Run: headless pygame with SDL's dummy video driver; simulated clock (each Clock.tick advances the game by its frame time, no real sleeping); random seed 0; keys injected as events and as key.get_pressed() state; no mouse input.
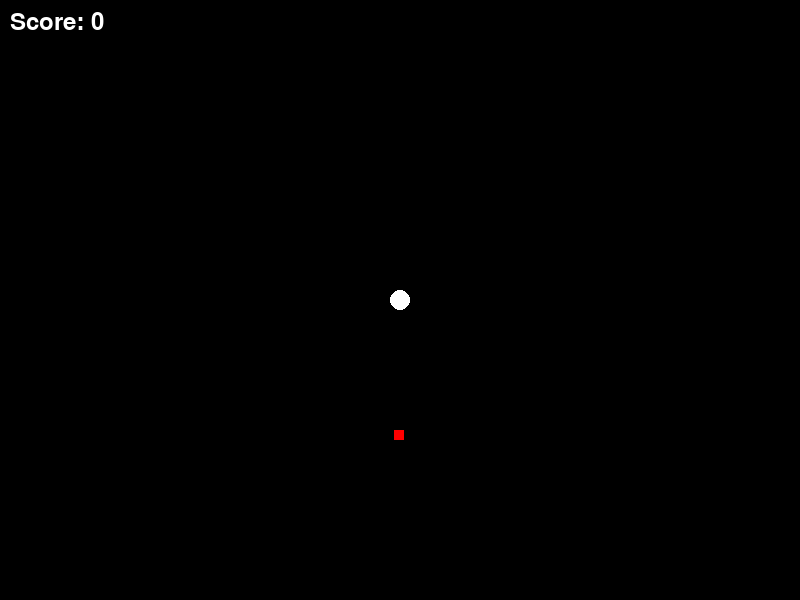
Frame 1 of 4 · flips 1–60 · no input
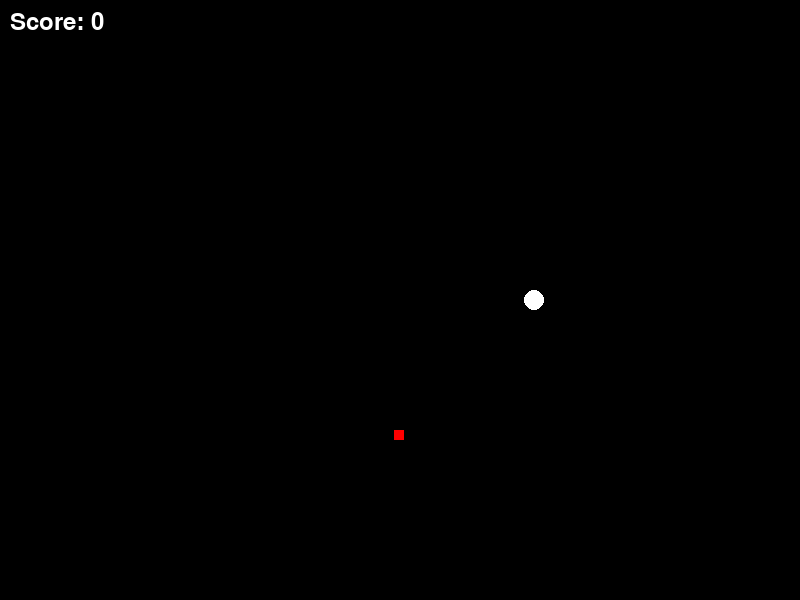
Frame 2 of 4 · flips 61–180 · tapped SPACE, RETURN · held RIGHT (→), D
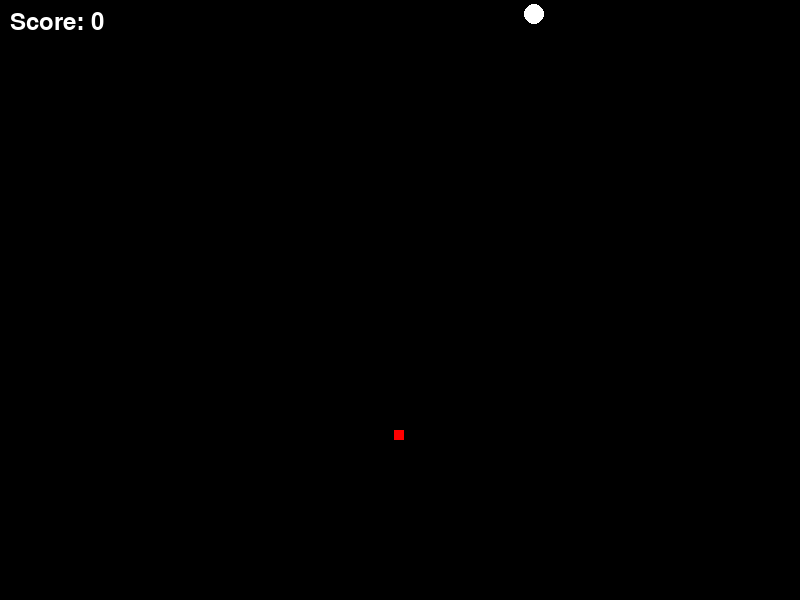
Frame 3 of 4 · flips 181–300 · held DOWN (↓), S
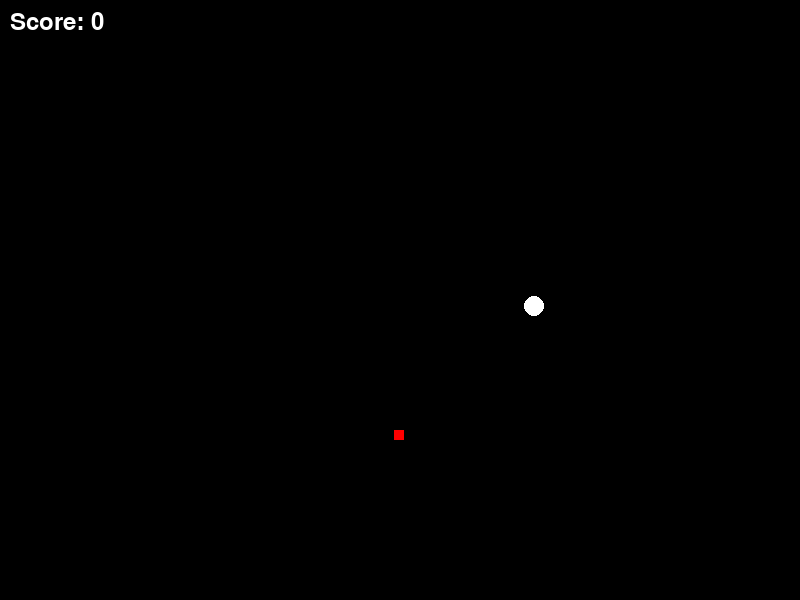
Frame 4 of 4 · flips 301–420 · held LEFT (←), A, UP (↑), W

The pygame program that drew these frames:

import pygame
import sys
import random

# Inicializar Pygame
pygame.init()

# Definir colores
BLACK = (0, 0, 0)
WHITE = (255, 255, 255)
RED = (255, 0, 0)

# Configuración de la pantalla
screen_width = 800
screen_height = 600
screen = pygame.display.set_mode((screen_width, screen_height))
pygame.display.set_caption("Simple Snake Game")

# Clase para la serpiente
class Snake(pygame.sprite.Sprite):
    def __init__(self):
        super().__init__()
        self.image = pygame.Surface((20, 20), pygame.SRCALPHA)  # Superficie transparente para el círculo
        pygame.draw.circle(self.image, WHITE, (10, 10), 10)  # Dibujar el círculo
        self.rect = self.image.get_rect()
        self.rect.center = (screen_width // 2, screen_height // 2)
        self.speed = 8  # Velocidad inicial de la serpiente
        self.speed_x = 0
        self.speed_y = 0
        self.body = []  # Lista para almacenar los segmentos de la serpiente
        self.max_body_length = 1  # Longitud inicial del cuerpo de la serpiente

    def update(self):
        # Actualizar la posición de la cabeza
        self.rect.x += self.speed_x * self.speed
        self.rect.y += self.speed_y * self.speed

        # Comprobar los límites de la pantalla
        if self.rect.right < 0:
            self.rect.left = screen_width
        elif self.rect.left > screen_width:
            self.rect.right = 0
        elif self.rect.bottom < 0:
            self.rect.top = screen_height
        elif self.rect.top > screen_height:
            self.rect.bottom = 0

        # Actualizar la posición de los segmentos del cuerpo
        self.body.insert(0, list(self.rect.center))  # Agregar la posición actual de la cabeza al principio de la lista

        # Ajustar la longitud del cuerpo
        if len(self.body) > self.max_body_length:
            self.body.pop()  # Eliminar el último segmento si la longitud del cuerpo es mayor que el máximo

    def grow(self):
        self.max_body_length += 1  # Incrementar la longitud máxima del cuerpo

    def increase_speed(self):
        self.speed += 1  # Aumentar la velocidad de la serpiente

# Clase para las bolitas
class Food(pygame.sprite.Sprite):
    def __init__(self):
        super().__init__()
        self.image = pygame.Surface((10, 10))  # Superficie para la bolita
        self.image.fill(RED)  # Color rojo para la bolita
        self.rect = self.image.get_rect()
        self.place_food()  # Colocar la bolita en una posición aleatoria

    def place_food(self):
        self.rect.x = random.randrange(0, screen_width - self.rect.width)
        self.rect.y = random.randrange(0, screen_height - self.rect.height)

# Crear la serpiente
snake = Snake()

# Grupo de sprites
all_sprites = pygame.sprite.Group()
all_sprites.add(snake)

# Grupo de bolitas
food = Food()
all_sprites.add(food)

# Puntaje inicial
score = 0

# Fuente de texto
font = pygame.font.Font(None, 36)

# Bucle principal del juego
running = True
clock = pygame.time.Clock()
while running:
    for event in pygame.event.get():
        if event.type == pygame.QUIT:
            running = False

        # Manejar eventos de teclado para mover la serpiente
        elif event.type == pygame.KEYDOWN:
            if event.key == pygame.K_LEFT:
                snake.speed_x = -1
                snake.speed_y = 0
            elif event.key == pygame.K_RIGHT:
                snake.speed_x = 1
                snake.speed_y = 0
            elif event.key == pygame.K_UP:
                snake.speed_y = -1
                snake.speed_x = 0
            elif event.key == pygame.K_DOWN:
                snake.speed_y = 1
                snake.speed_x = 0

    # Comprobar colisiones entre la serpiente y la bolita
    if pygame.sprite.collide_rect(snake, food):
        score += 1  # Incrementar el puntaje al comer una bolita
        snake.grow()  # Hacer crecer la serpiente
        snake.increase_speed()  # Aumentar la velocidad de la serpiente
        food.place_food()  # Colocar una nueva bolita

    # Actualizar los sprites
    all_sprites.update()

    # Limpiar la pantalla
    screen.fill(BLACK)

    # Dibujar todos los sprites
    all_sprites.draw(screen)

    # Mostrar el puntaje en la pantalla
    score_text = font.render("Score: " + str(score), True, WHITE)
    screen.blit(score_text, (10, 10))

    # Dibujar el cuerpo de la serpiente
    for segment in snake.body:
        pygame.draw.circle(screen, WHITE, segment, 10)

    # Actualizar la pantalla
    pygame.display.flip()

    # Controlar la velocidad del juego
    clock.tick(15)  # Aumentamos la velocidad del juego

# Salir de Pygame
pygame.quit()
sys.exit()
